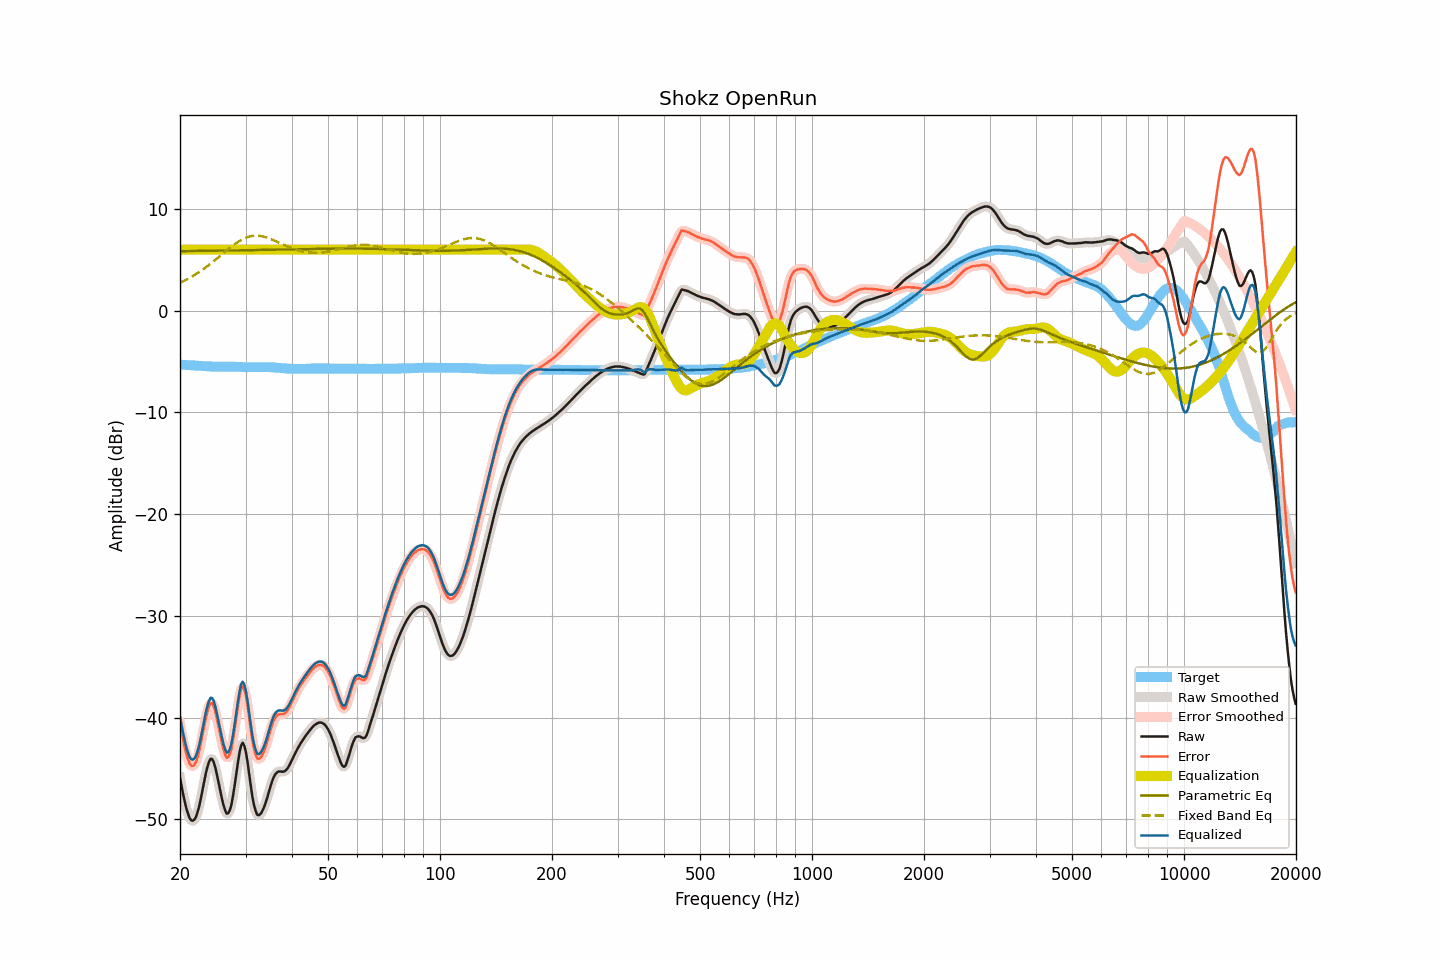

The table this chart was drawn from, first rows:
frequency, raw, smoothed, error, error_smoothed, equalization, parametric_eq, fixed_band_eq, equalized_raw, equalized_smoothed, target
20.00, -45.91, -45.89, -40.61, -40.59, 6.00, 5.86, 2.73, -39.91, -39.89, -5.30
20.20, -46.75, -46.78, -41.44, -41.47, 6.00, 5.86, 2.81, -40.75, -40.78, -5.31
20.40, -47.56, -47.58, -42.24, -42.26, 6.00, 5.86, 2.88, -41.56, -41.58, -5.32
20.61, -48.29, -48.29, -42.96, -42.96, 6.00, 5.86, 2.97, -42.29, -42.29, -5.33
20.81, -48.94, -48.93, -43.60, -43.60, 6.00, 5.86, 3.05, -42.94, -42.93, -5.34
21.02, -49.45, -49.47, -44.10, -44.12, 6.00, 5.86, 3.14, -43.45, -43.47, -5.35
21.23, -49.87, -49.86, -44.51, -44.50, 6.00, 5.87, 3.23, -43.87, -43.86, -5.36
21.44, -50.09, -50.08, -44.72, -44.71, 6.00, 5.87, 3.32, -44.09, -44.08, -5.37
21.66, -50.12, -50.14, -44.74, -44.76, 6.00, 5.87, 3.41, -44.12, -44.14, -5.38
21.87, -50.01, -50.01, -44.62, -44.62, 6.00, 5.87, 3.51, -44.01, -44.01, -5.39
22.09, -49.74, -49.72, -44.34, -44.32, 6.00, 5.87, 3.61, -43.74, -43.72, -5.40
22.31, -49.25, -49.26, -43.84, -43.85, 6.00, 5.88, 3.71, -43.25, -43.26, -5.41
22.54, -48.67, -48.65, -43.25, -43.23, 6.00, 5.88, 3.81, -42.67, -42.65, -5.42
22.76, -47.93, -47.93, -42.50, -42.50, 6.00, 5.88, 3.92, -41.93, -41.93, -5.43
22.99, -47.12, -47.13, -41.70, -41.69, 6.00, 5.88, 4.03, -41.12, -41.13, -5.43
23.22, -46.31, -46.30, -40.88, -40.87, 6.00, 5.88, 4.14, -40.31, -40.30, -5.44
23.45, -45.52, -45.54, -40.07, -40.09, 6.00, 5.89, 4.26, -39.52, -39.54, -5.45
23.69, -44.87, -44.86, -39.41, -39.40, 6.00, 5.89, 4.38, -38.87, -38.86, -5.46
23.92, -44.36, -44.35, -38.89, -38.88, 6.00, 5.89, 4.50, -38.36, -38.35, -5.47
24.16, -44.04, -44.08, -38.56, -38.60, 6.00, 5.89, 4.62, -38.04, -38.08, -5.48
24.40, -44.07, -44.09, -38.58, -38.60, 6.00, 5.89, 4.74, -38.07, -38.09, -5.49
24.65, -44.38, -44.38, -38.89, -38.89, 6.00, 5.90, 4.87, -38.38, -38.38, -5.49
24.89, -44.92, -44.92, -39.43, -39.43, 6.00, 5.90, 5.00, -38.92, -38.92, -5.49
25.14, -45.62, -45.62, -40.13, -40.12, 6.00, 5.90, 5.13, -39.62, -39.62, -5.49
25.39, -46.40, -46.38, -40.90, -40.89, 6.00, 5.90, 5.26, -40.40, -40.38, -5.50
25.65, -47.16, -47.17, -41.66, -41.67, 6.00, 5.90, 5.39, -41.16, -41.17, -5.50
25.91, -47.90, -47.90, -42.40, -42.40, 6.00, 5.91, 5.52, -41.90, -41.90, -5.50
26.16, -48.57, -48.57, -43.07, -43.07, 6.00, 5.91, 5.65, -42.57, -42.57, -5.50
26.43, -49.07, -49.09, -43.58, -43.59, 6.00, 5.91, 5.78, -43.07, -43.09, -5.50
26.69, -49.43, -49.38, -43.93, -43.88, 6.00, 5.91, 5.91, -43.43, -43.38, -5.50
26.96, -49.39, -49.40, -43.89, -43.90, 6.00, 5.92, 6.04, -43.39, -43.40, -5.50
27.23, -49.10, -49.10, -43.60, -43.61, 6.00, 5.92, 6.17, -43.10, -43.10, -5.50
27.50, -48.56, -48.50, -43.06, -43.00, 6.00, 5.92, 6.30, -42.56, -42.50, -5.50
27.77, -47.66, -47.68, -42.16, -42.17, 6.00, 5.92, 6.42, -41.66, -41.68, -5.50
28.05, -46.66, -46.66, -41.15, -41.15, 6.00, 5.93, 6.53, -40.66, -40.66, -5.51
28.33, -45.56, -45.54, -40.06, -40.03, 6.00, 5.93, 6.64, -39.56, -39.54, -5.51
28.62, -44.45, -44.44, -38.93, -38.93, 6.00, 5.93, 6.75, -38.45, -38.44, -5.52
28.90, -43.47, -43.46, -37.95, -37.94, 6.00, 5.93, 6.85, -37.47, -37.46, -5.52
29.19, -42.74, -42.79, -37.21, -37.26, 6.00, 5.94, 6.95, -36.74, -36.79, -5.53
29.48, -42.47, -42.54, -36.93, -37.00, 6.00, 5.94, 7.03, -36.47, -36.54, -5.54
29.78, -42.76, -42.75, -37.22, -37.20, 6.00, 5.94, 7.11, -36.76, -36.75, -5.54
30.08, -43.38, -43.40, -37.83, -37.85, 6.00, 5.95, 7.17, -37.38, -37.40, -5.55
30.38, -44.34, -44.36, -38.79, -38.81, 6.00, 5.95, 7.24, -38.34, -38.36, -5.55
30.68, -45.52, -45.50, -39.97, -39.95, 6.00, 5.95, 7.28, -39.52, -39.50, -5.55
30.99, -46.66, -46.66, -41.11, -41.11, 6.00, 5.95, 7.32, -40.66, -40.66, -5.55
31.30, -47.76, -47.71, -42.21, -42.16, 6.00, 5.96, 7.35, -41.76, -41.71, -5.55
31.61, -48.56, -48.56, -43.01, -43.01, 6.00, 5.96, 7.37, -42.56, -42.56, -5.55
31.93, -49.14, -49.16, -43.60, -43.62, 6.00, 5.96, 7.38, -43.14, -43.16, -5.54
32.24, -49.53, -49.49, -43.99, -43.95, 6.00, 5.97, 7.38, -43.53, -43.49, -5.54
32.57, -49.59, -49.59, -44.05, -44.06, 6.00, 5.97, 7.37, -43.59, -43.59, -5.54
32.89, -49.47, -49.49, -43.94, -43.96, 6.00, 5.97, 7.35, -43.47, -43.49, -5.53
33.22, -49.24, -49.24, -43.71, -43.71, 6.00, 5.98, 7.32, -43.24, -43.24, -5.53
33.55, -48.91, -48.91, -43.38, -43.38, 6.00, 5.98, 7.28, -42.91, -42.91, -5.53
33.89, -48.49, -48.49, -42.95, -42.95, 6.00, 5.98, 7.24, -42.49, -42.49, -5.54
34.23, -48.01, -47.99, -42.47, -42.46, 6.00, 5.98, 7.19, -42.01, -41.99, -5.54
34.57, -47.45, -47.46, -41.91, -41.92, 6.00, 5.99, 7.13, -41.45, -41.46, -5.54
34.92, -46.91, -46.91, -41.36, -41.36, 6.00, 5.99, 7.07, -40.91, -40.91, -5.55
35.27, -46.41, -46.40, -40.85, -40.84, 6.00, 5.99, 7.01, -40.41, -40.40, -5.56
35.62, -45.96, -45.98, -40.39, -40.41, 6.00, 6.00, 6.94, -39.96, -39.98, -5.57
35.97, -45.64, -45.65, -40.06, -40.07, 6.00, 6.00, 6.87, -39.64, -39.65, -5.58
... 635 more rows
